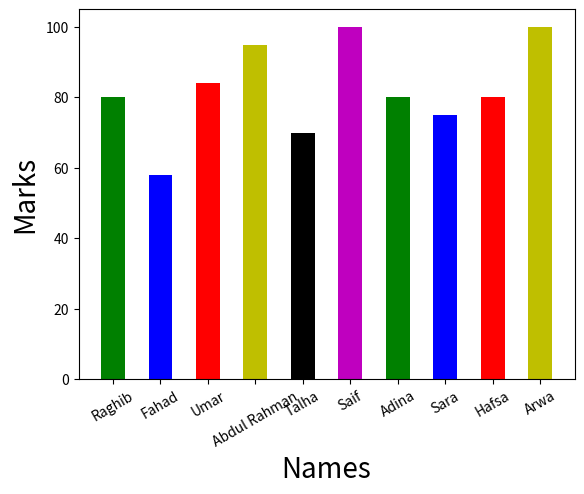

The matplotlib source for this figure:
import matplotlib.pyplot as plt

name = ['Raghib','Fahad','Umar','Abdul Rahman','Talha','Saif','Adina','Sara','Hafsa','Arwa']

Height = [80,58,84,95,70,100,80,75,80,100]

colors = ['g','b','r','y','black','m']
plt.bar(name,Height,width=0.5,color=colors) 
plt.xlabel('Names',fontsize= 20)
plt.ylabel('Marks',fontsize= 20)
plt.xticks(rotation=30)

plt.show()
